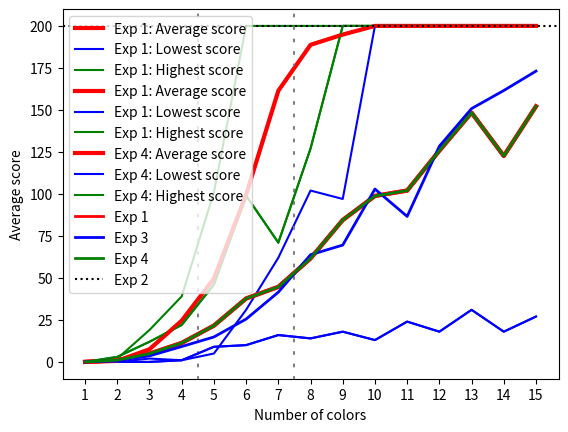

Reproduce this figure in Python.
import statistics as stats
import matplotlib.pyplot as plt

# File which was used to analyze data and make plots for figures

def mean(scores):
    return stats.mean(scores)

def median(scores):
    return stats.median(scores)

def win_rate(scores):
    return scores.count(200) / len(scores) * 100

def min_score(scores):
    return min(scores)

def max_score(scores):
    return max(scores)

def calculate_stats(x, scores):
    statistics = {}
    for i in range(len(x)):
        exp_scores = scores[i]
        statistics[x[i]] = {
            'mean': mean(exp_scores),
            'median': median(exp_scores),
            'win_rate': win_rate(exp_scores),
            'min_score': min_score(exp_scores),
            'max_score': max_score(exp_scores),
        }
    return statistics

x = list(range(1, 16))

# all simulation scores

exp1_scores = [
    [0, 0, 0, 0, 0, 0, 0, 0, 0, 0, 0, 0, 0, 0, 0, 0, 0, 0, 0, 0],
    [0, 0, 1, 0, 1, 1, 0, 1, 1, 0, 2, 0, 0, 0, 1, 1, 1, 0, 0, 2],
    [5, 12, 4, 9, 9, 11, 11, 6, 7, 8, 5, 6, 8, 2, 2, 19, 14, 2, 6, 5],
    [20, 29, 21, 33, 9, 23, 21, 34, 13, 27, 36, 21, 37, 8, 32, 29, 39, 28, 30, 1],
    [42, 101, 50, 56, 56, 80, 23, 46, 5, 66, 45, 64, 30, 48, 19, 41, 67, 49, 37, 67],
    [138, 69, 68, 34, 148, 68, 31, 95, 101, 71, 108, 97, 141, 126, 79, 200, 101, 126, 47, 142],
    [88, 200, 165, 107, 200, 62, 111, 200, 200, 200, 200, 200, 115, 165, 164, 151, 130, 188, 182, 200],
    [200, 200, 200, 200, 148, 200, 200, 200, 167, 200, 200, 200, 164, 200, 194, 102, 200, 200, 200, 200],
    [200, 200, 200, 200, 200, 200, 200, 200, 97, 200, 200, 200, 200, 200, 200, 200, 200, 200, 200, 200],
    [200, 200, 200, 200, 200, 200, 200, 200, 200, 200, 200, 200, 200, 200, 200, 200, 200, 200, 200, 200],
    [200, 200, 200, 200, 200, 200, 200, 200, 200, 200, 200, 200, 200, 200, 200, 200, 200, 200, 200, 200],
    [200, 200, 200, 200, 200, 200, 200, 200, 200, 200, 200, 200, 200, 200, 200, 200, 200, 200, 200, 200],
    [200, 200, 200, 200, 200, 200, 200, 200, 200, 200, 200, 200, 200, 200, 200, 200, 200, 200, 200, 200],
    [200, 200, 200, 200, 200, 200, 200, 200, 200, 200, 200, 200, 200, 200, 200, 200, 200, 200, 200, 200],
    [200, 200, 200, 200, 200, 200, 200, 200, 200, 200, 200, 200, 200, 200, 200, 200, 200, 200, 200, 200]
]


exp2_scores = [
     200, 200, 200, 200, 200, 200, 200, 200, 200, 200, 200, 200, 200, 200, 200, 200, 200, 200, 200, 200
]


exp3_scores = [
    [0, 0, 0, 0, 0, 0, 0, 0, 0, 0, 0, 0, 0, 0, 0, 0, 0, 0, 0, 0],
    [0, 1, 1, 0, 0, 1, 0, 1, 1, 2, 1, 1, 1, 1, 1, 2, 0, 0, 1, 0],
    [3, 8, 9, 2, 4, 1, 4, 5, 2, 8, 0, 2, 7, 1, 4, 1, 2, 5, 0, 4],
    [12, 10, 3, 11, 8, 9, 3, 8, 9, 4, 17, 4, 10, 6, 14, 11, 5, 14, 7, 18],
    [2, 7, 12, 26, 8, 13, 25, 7, 12, 10, 16, 17, 21, 12, 7, 21, 14, 12, 42, 13],
    [26, 14, 18, 53, 8, 24, 36, 18, 50, 31, 4, 10, 22, 56, 10, 35, 15, 35, 14, 31],
    [53, 48, 44, 16, 48, 69, 42, 48, 32, 33, 28, 65, 46, 47, 23, 42, 33, 31, 67, 15],
    [75, 61, 66, 47, 31, 37, 55, 71, 39, 79, 125, 98, 69, 44, 53, 89, 53, 48, 46, 90],
    [69, 97, 24, 76, 64, 76, 146, 26, 93, 76, 144, 97, 35, 78, 61, 10, 53, 35, 111, 20],
    [136, 106, 150, 22, 128, 134, 142, 63, 107, 200, 67, 78, 159, 22, 54, 76, 200, 53, 45, 116],
    [93, 152, 80, 22, 41, 55, 81, 77, 98, 152, 45, 123, 36, 199, 33, 142, 66, 40, 127, 70],
    [92, 200, 102, 182, 117, 200, 65, 65, 82, 43, 174, 138, 128, 112, 167, 137, 200, 90, 135, 139],
    [200, 49, 117, 106, 200, 200, 111, 200, 172, 115, 200, 107, 116, 119, 200, 200, 115, 145, 144, 200],
    [34, 200, 200, 199, 200, 96, 200, 33, 180, 200, 200, 200, 105, 200, 156, 200, 200, 200, 142, 86],
    [79, 135, 134, 200, 200, 200, 123, 181, 200, 200, 45, 200, 200, 200, 200, 200, 165, 200, 200, 200]
]


exp4_scores = [
    [0, 0, 0, 0, 0, 0, 0, 0, 0, 0, 0, 0, 0, 0, 0, 0, 0, 0, 0, 0],
    [1, 0, 1, 1, 0, 1, 1, 1, 1, 1, 0, 0, 1, 2, 0, 3, 0, 2, 2, 3],
    [6, 2, 3, 3, 7, 3, 0, 3, 6, 4, 6, 5, 12, 2, 12, 7, 2, 2, 9, 4],
    [10, 12, 18, 10, 7, 10, 1, 10, 11, 22, 17, 4, 10, 17, 11, 17, 8, 12, 3, 16],
    [35, 12, 15, 21, 22, 23, 12, 9, 21, 23, 29, 32, 10, 21, 15, 20, 19, 46, 26, 21],
    [10, 15, 30, 20, 20, 23, 55, 48, 47, 45, 24, 70, 50, 99, 45, 24, 49, 24, 18, 39],
    [33, 71, 49, 23, 40, 42, 19, 29, 63, 71, 38, 32, 65, 65, 54, 44, 57, 57, 25, 16],
    [96, 15, 69, 42, 44, 70, 50, 14, 46, 72, 44, 41, 61, 107, 127, 86, 34, 104, 90, 20],
    [143, 110, 98, 45, 53, 167, 75, 200, 50, 39, 50, 125, 71, 55, 72, 29, 94, 120, 18, 75],
    [122, 200, 46, 58, 136, 130, 54, 124, 96, 55, 51, 106, 85, 33, 200, 61, 13, 200, 52, 154],
    [39, 193, 122, 72, 24, 200, 80, 98, 65, 89, 96, 125, 52, 121, 200, 64, 67, 188, 27, 118],
    [181, 118, 53, 195, 119, 174, 138, 18, 137, 38, 200, 200, 107, 67, 200, 47, 200, 89, 34, 200],
    [50, 200, 31, 171, 189, 94, 200, 200, 110, 200, 133, 200, 200, 200, 200, 155, 200, 132, 58, 44],
    [82, 82, 200, 27, 28, 43, 200, 90, 18, 106, 40, 200, 200, 200, 200, 200, 87, 49, 200, 200],
    [200, 161, 200, 121, 200, 66, 200, 200, 27, 200, 193, 60, 77, 200, 200, 65, 72, 200, 200, 200]
]


exp1_stats = calculate_stats(x, exp1_scores)
exp3_stats = calculate_stats(x, exp3_scores)
exp4_stats = calculate_stats(x, exp4_scores)


x = list(range(1, 16))
exp1_means = [exp1_stats[i]['mean'] for i in x]
exp3_means = [exp3_stats[i]['mean'] for i in x]
exp4_means = [exp4_stats[i]['mean'] for i in x]

exp1_wrs = [exp1_stats[i]['win_rate'] for i in x]
exp3_wrs = [exp3_stats[i]['win_rate'] for i in x]
exp4_wrs = [exp4_stats[i]['win_rate'] for i in x]

exp1_min = [exp1_stats[i]['min_score'] for i in x]
exp3_min = [exp3_stats[i]['min_score'] for i in x]
exp4_min = [exp4_stats[i]['min_score'] for i in x]

exp1_max = [exp1_stats[i]['max_score'] for i in x]
exp3_max = [exp3_stats[i]['max_score'] for i in x]
exp4_max = [exp4_stats[i]['max_score'] for i in x]

exp1_medians = [exp1_stats[i]['median'] for i in x]
exp3_medians = [exp3_stats[i]['median'] for i in x]
exp4_medians = [exp4_stats[i]['median'] for i in x]



# plot for experiment 2

plt.plot(x, exp1_means, label="Exp 1: Average score", linewidth=3, color = 'red')
plt.plot(x, exp1_min, label="Exp 1: Lowest score", color = 'blue')
plt.plot(x, exp1_max, label="Exp 1: Highest score", color = 'green')

plt.xlabel("Number of colors k")
plt.ylabel("Alice's score")
plt.xticks(range(1, 16))
plt.axvline(x=4.5, ymin=0, ymax=200 , linestyle=(0, (1, 5)), dash_capstyle='round', dash_joinstyle='round', color='#808080')
plt.axvline(x=7.5, ymin=0, ymax=200 , linestyle=(0, (1, 5)), dash_capstyle='round', dash_joinstyle='round', color='#808080')

plt.legend()
plt.show()



# plot for experiment 3

plt.plot(x, exp4_means, label="Exp 1: Average score", linewidth=3, color = 'red')
plt.plot(x, exp4_min, label="Exp 1: Lowest score", color = 'blue')
plt.plot(x, exp4_max, label="Exp 1: Highest score", color = 'green')

plt.xlabel("Number of colors k")
plt.ylabel("Alice's score")
plt.xticks(range(1, 16))

plt.legend()
plt.show()


# plot for experiment 4

plt.plot(x, exp4_means, label="Exp 4: Average score", linewidth=3, color = 'red')
plt.plot(x, exp4_min, label="Exp 4: Lowest score", color = 'blue')
plt.plot(x, exp4_max, label="Exp 4: Highest score", color = 'green')

plt.xlabel("Number of colors k")
plt.ylabel("Alice's score")
plt.xticks(range(1, 16))

plt.legend()
plt.show()


# plot comparing average scores of all 4 experiments

colors = list(range(1, 16))
plt.plot(colors, exp1_means, label="Exp 1", linewidth=2, color='red')
plt.plot(colors, exp3_means, label="Exp 3", linewidth=2, color='blue')
plt.plot(colors, exp4_means, label="Exp 4", linewidth=2, color='green')

plt.xlabel("Number of colors")
plt.ylabel("Average score")
plt.xticks(range(1, 16))
plt.axhline(y=200, linestyle='dotted', color='black', label="Exp 2") #exp 2, because all results were with score=200

plt.legend()
plt.show()


